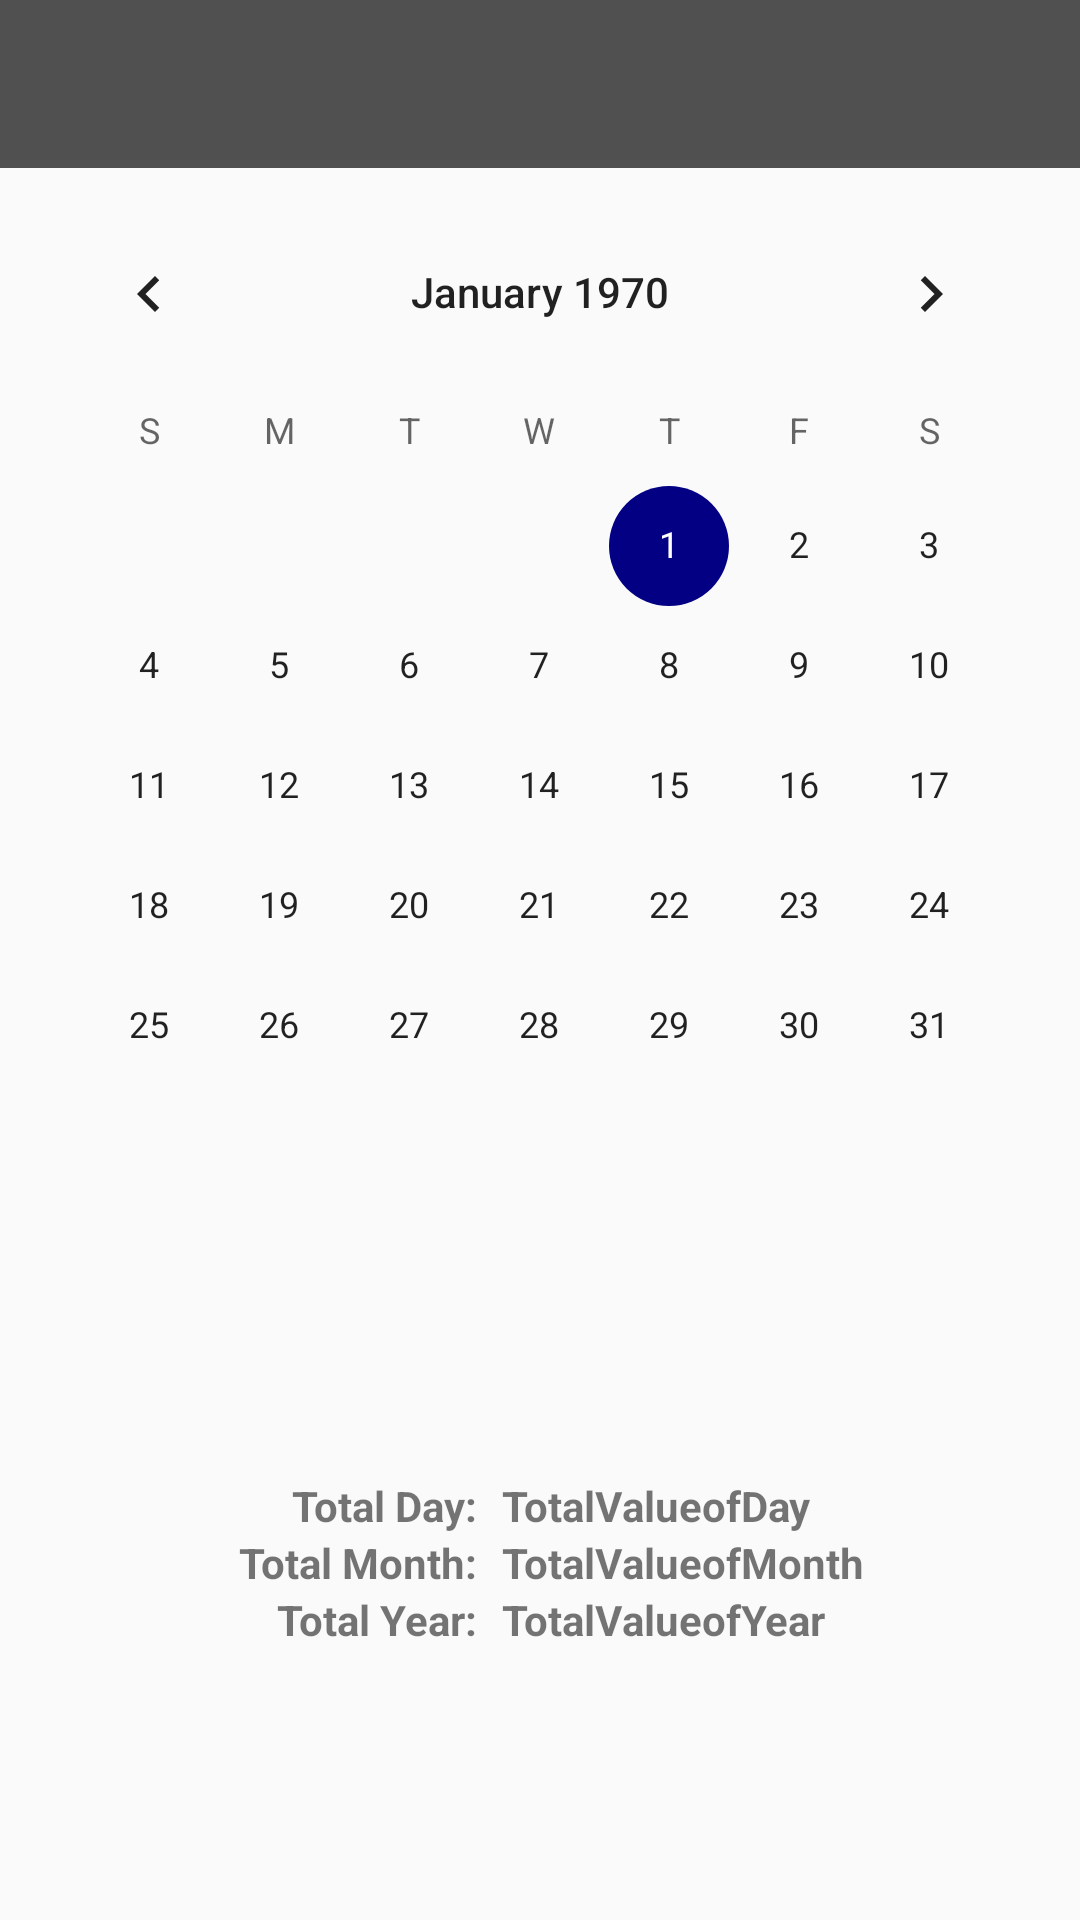

Produce the Android XML layout that renders to this screen, including the resource entries it uses.
<!-- AndroidManifest.xml: application theme AppTheme -->
<!-- res/layout/activity_main.xml -->
<?xml version="1.0" encoding="utf-8"?>
<LinearLayout xmlns:android="http://schemas.android.com/apk/res/android"
    xmlns:tools="http://schemas.android.com/tools"
    android:layout_width="match_parent"
    android:layout_height="match_parent"
    android:orientation="vertical"
    tools:context=".Activitys.MainActivity">

    <include
        android:id="@+id/toolbar_MainActivity"
        layout="@layout/toolbar_main_activity">

    </include>

    
    <CalendarView
        android:id="@+id/calendarView_MainActivity_calendar"
        style="@style/general_Top_WrapContent"
        android:layout_gravity="center" />


    
    <LinearLayout
        style="@style/general_MatchParent"
        android:layout_weight="1"
        android:gravity="center"
        android:orientation="vertical">

        
        <LinearLayout
            android:id="@+id/linearLayout_MainActivity_ValueDay"
            style="@style/general_Middle_WrapContent"
            android:layout_gravity="center"
            android:orientation="horizontal">

            
            <TextView
                android:id="@+id/textView_MainActivity_SelectedDatValueStatment"
                style="@style/general_Middle_WrapContent"
                android:text="@string/statement_totalDay"
                android:textStyle="bold" />

            
            <TextView
                android:id="@+id/textView_MainActivity_SelectedDateValue"
                style="@style/general_WrapContent"
                android:text="TotalValueofDay"
                android:textStyle="bold" />
        </LinearLayout>

        
        <LinearLayout
            android:id="@+id/linearLayout_MainActivity_ValueMonth"
            style="@style/general_Middle_WrapContent"
            android:layout_gravity="center"
            android:orientation="horizontal">

            
            <TextView
                android:id="@+id/textView_MainActivity_TotalValueMonthStatement"
                style="@style/general_Middle_WrapContent"
                android:text="@string/statement_totalMonth"
                android:textStyle="bold" />

            
            <TextView
                android:id="@+id/textView_MainActivity_totalValueMonth"
                style="@style/general_WrapContent"
                android:text="TotalValueofMonth"
                android:textStyle="bold" />
        </LinearLayout>


        
        <LinearLayout
            android:id="@+id/linearLayout_MainActivity_ValueYear"
            style="@style/general_Middle_WrapContent"
            android:layout_gravity="center"
            android:orientation="horizontal">

            
            <TextView
                android:id="@+id/textView_MainActivity_TotalValueYearStatement"
                style="@style/general_Middle_WrapContent"
                android:text="@string/statement_totalYear"
                android:textStyle="bold" />

            
            <TextView
                android:id="@+id/textView_MainActivity_totalValueYear"
                style="@style/general_WrapContent"
                android:text="TotalValueofYear"
                android:textStyle="bold" />
        </LinearLayout>


    </LinearLayout>
</LinearLayout>
<!-- res/layout/toolbar_main_activity.xml (included above) -->
<?xml version="1.0" encoding="utf-8"?>
<android.support.v7.widget.Toolbar xmlns:android="http://schemas.android.com/apk/res/android"
    xmlns:app="http://schemas.android.com/apk/res-auto"
    android:layout_width="match_parent"
    android:layout_height="wrap_content"
    android:background="#505050"
    app:popupTheme="@style/ThemeOverlay.MyTheme"
    app:subtitleTextColor="@android:color/white"
    app:titleTextColor="@android:color/white">

</android.support.v7.widget.Toolbar>
<!-- resources referenced by this layout -->
<resources>
  <string name="statement_totalDay">Total Day: </string>
  <string name="statement_totalMonth">Total Month: </string>
  <string name="statement_totalYear">Total Year: </string>
  <style name="ThemeOverlay.MyTheme" parent="ThemeOverlay.AppCompat.Light">
          <item name="android:colorBackground">#505050</item>
          <item name="android:textColor">@android:color/white</item>
  
      </style>
  <style name="general_MatchParent">
          <item name="android:layout_height">wrap_content</item>
          <item name="android:layout_width">match_parent</item>
      </style>
  <style name="general_Middle_WrapContent" parent="general_WrapContent">
          <item name="android:layout_marginEnd">8dp</item>
          <item name="android:layout_marginStart">8dp</item>
      </style>
  <style name="general_Top_WrapContent" parent="general_Middle_WrapContent">
          <item name="android:layout_marginTop">8dp</item>
      </style>
  <style name="general_WrapContent">
          <item name="android:layout_height">wrap_content</item>
          <item name="android:layout_width">wrap_content</item>
      </style>
  <style name="AppTheme" parent="Theme.AppCompat.Light.NoActionBar">
          
          <item name="colorPrimary">#505050</item>
          <item name="colorPrimaryDark">#3C3C3C</item>
          <item name="colorAccent">#030083</item>
          <item name="actionMenuTextColor">@android:color/white</item>
          <item name="android:actionOverflowButtonStyle">@style/MyActionButtonOverflow</item>
      </style>
  <style name="MyActionButtonOverflow" parent="android:style/Widget.Holo.Light.ActionButton.Overflow">
          <item name="android:src">@drawable/ic_action_name</item>
      </style>
</resources>
